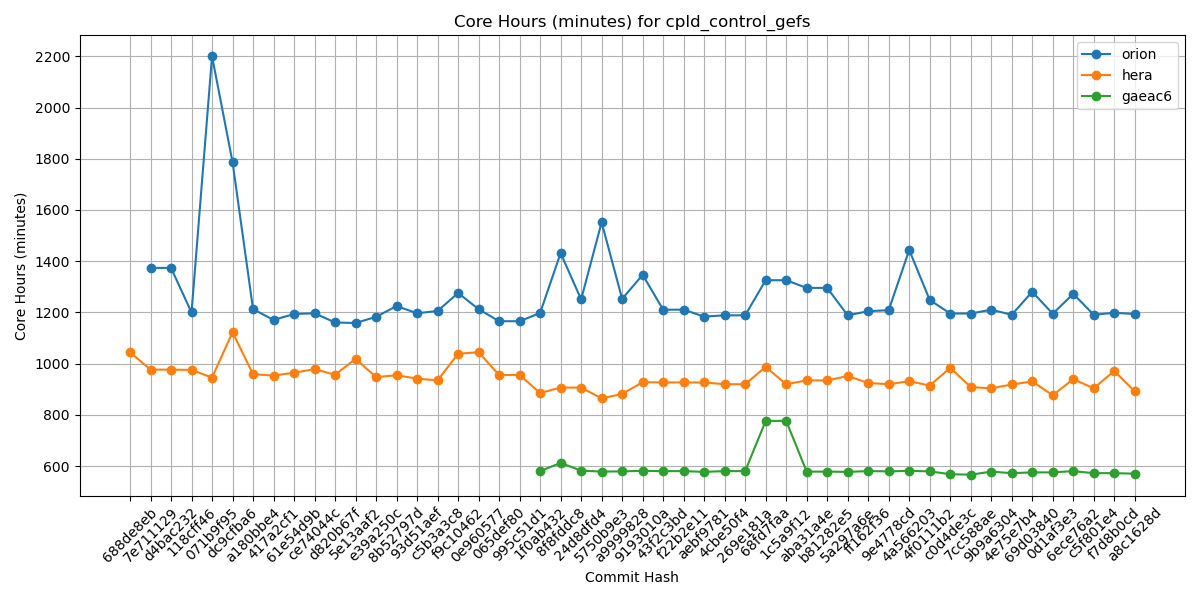

Source data for this figure (header and first rows):
Hash, orion, hera, gaeac6
688de8eb, , 1045, 
7e711129, 1374, 977, 
d4bac232, 1374, 977, 
118cff46, 1200, 976, 
071b9f95, 2200, 946, 
dc9cfba6, 1787, 1123, 
a180bbe4, 1213, 959, 
417a2cf1, 1171, 954, 
61e54d9b, 1194, 965, 
ce74044c, 1197, 979, 
d820b67f, 1161, 957, 
5e13aaf2, 1159, 1019, 
e39a250c, 1183, 948, 
8b52797d, 1225, 955, 
93d51aef, 1197, 942, 
c5b3a3c8, 1206, 935, 
f9c10462, 1276, 1039, 
0e960577, 1213, 1045, 
065def80, 1166, 956, 
995c51d1, 1166, 956, 
1f0ab432, 1198, 886, 581
8f8fddc8, 1432, 907, 613
24d8dfd4, 1251, 907, 583
5750b9e3, 1552, 865, 579
a9999828, 1253, 882, 580
9193010a, 1347, 928, 582
43f2c3bd, 1211, 927, 581
f22b2e11, 1211, 927, 581
aebf9781, 1184, 927, 578
4cbe50f4, 1189, 920, 581
269e181a, 1189, 920, 581
68fd7faa, 1326, 988, 777
1c5a9f12, 1326, 920, 777
aba31a4e, 1296, 935, 579
b81282e5, 1296, 935, 579
5a297a6e, 1189, 952, 578
ff162f36, 1205, 925, 581
9e4778cd, 1209, 920, 580
4a566203, 1444, 932, 582
4f0111b2, 1249, 915, 580
c0d4de3c, 1196, 984, 569
7cc588ae, 1196, 909, 567
9b9a6304, 1211, 904, 579
4e75e7b4, 1191, 919, 573
69d03840, 1281, 931, 576
0d1af3e3, 1195, 877, 576
6ece76a2, 1273, 940, 581
c5f801e4, 1191, 904, 573
f7d8b0cd, 1199, 972, 573
a8c1628d, 1194, 892, 571
